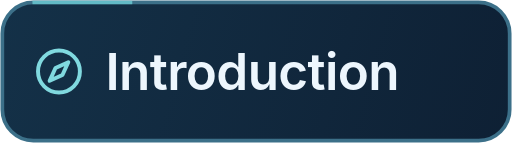
t = 0.00 s
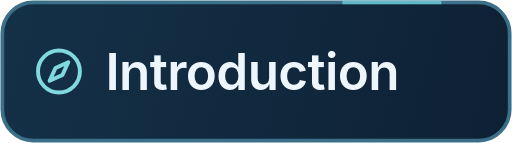
t = 2.25 s
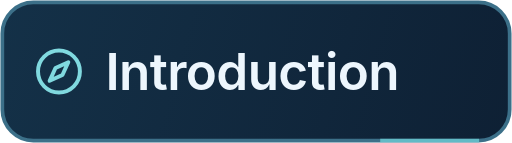
t = 4.50 s
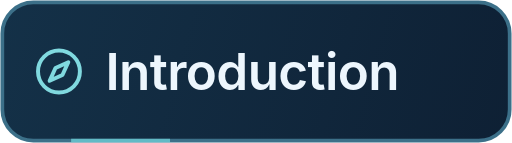
t = 6.75 s

The animated SVG that drew these frames (rendered in a browser with its animation timeline set to each time). Animation: 1 CSS @keyframes rule; one cycle of 9.00 s, repeats indefinitely.

<svg xmlns="http://www.w3.org/2000/svg" width="165" height="46" viewBox="0 0 165 46" role="img" aria-labelledby="title"><title id="title">Introduction</title><style>.edge{animation:orbit 9s linear infinite;animation-delay:-0.0s}@keyframes orbit{to{stroke-dashoffset:-100}}@media(prefers-reduced-motion:reduce){.edge{animation:none}}</style><defs><linearGradient id="panel" x1="0" y1="0" x2="165" y2="46" gradientUnits="userSpaceOnUse"><stop stop-color="#143148"/><stop offset="1" stop-color="#0E2034"/></linearGradient></defs><rect x=".75" y=".75" width="163.5" height="44.5" rx="10" fill="url(#panel)" stroke="#3C7089" stroke-width="1.2"/><rect class="edge" x=".75" y=".75" width="163.5" height="44.5" rx="10" pathLength="100" fill="none" stroke="#73DAE0" stroke-opacity=".7" stroke-width="1.1" stroke-dasharray="8 92"/><g transform="translate(10 14) scale(.75)" fill="none" stroke="#80D9DF" stroke-width="1.7" stroke-linecap="round" stroke-linejoin="round"><circle cx="12" cy="12" r="9"/><path d="m16 8-2.5 5.5L8 16l2.5-5.5Z"/></g><text x="34" y="28.9" font-family="Inter, Segoe UI, Arial, sans-serif" font-size="16.5" font-weight="600" letter-spacing="-.2" fill="#EDF6FD">Introduction</text></svg>
